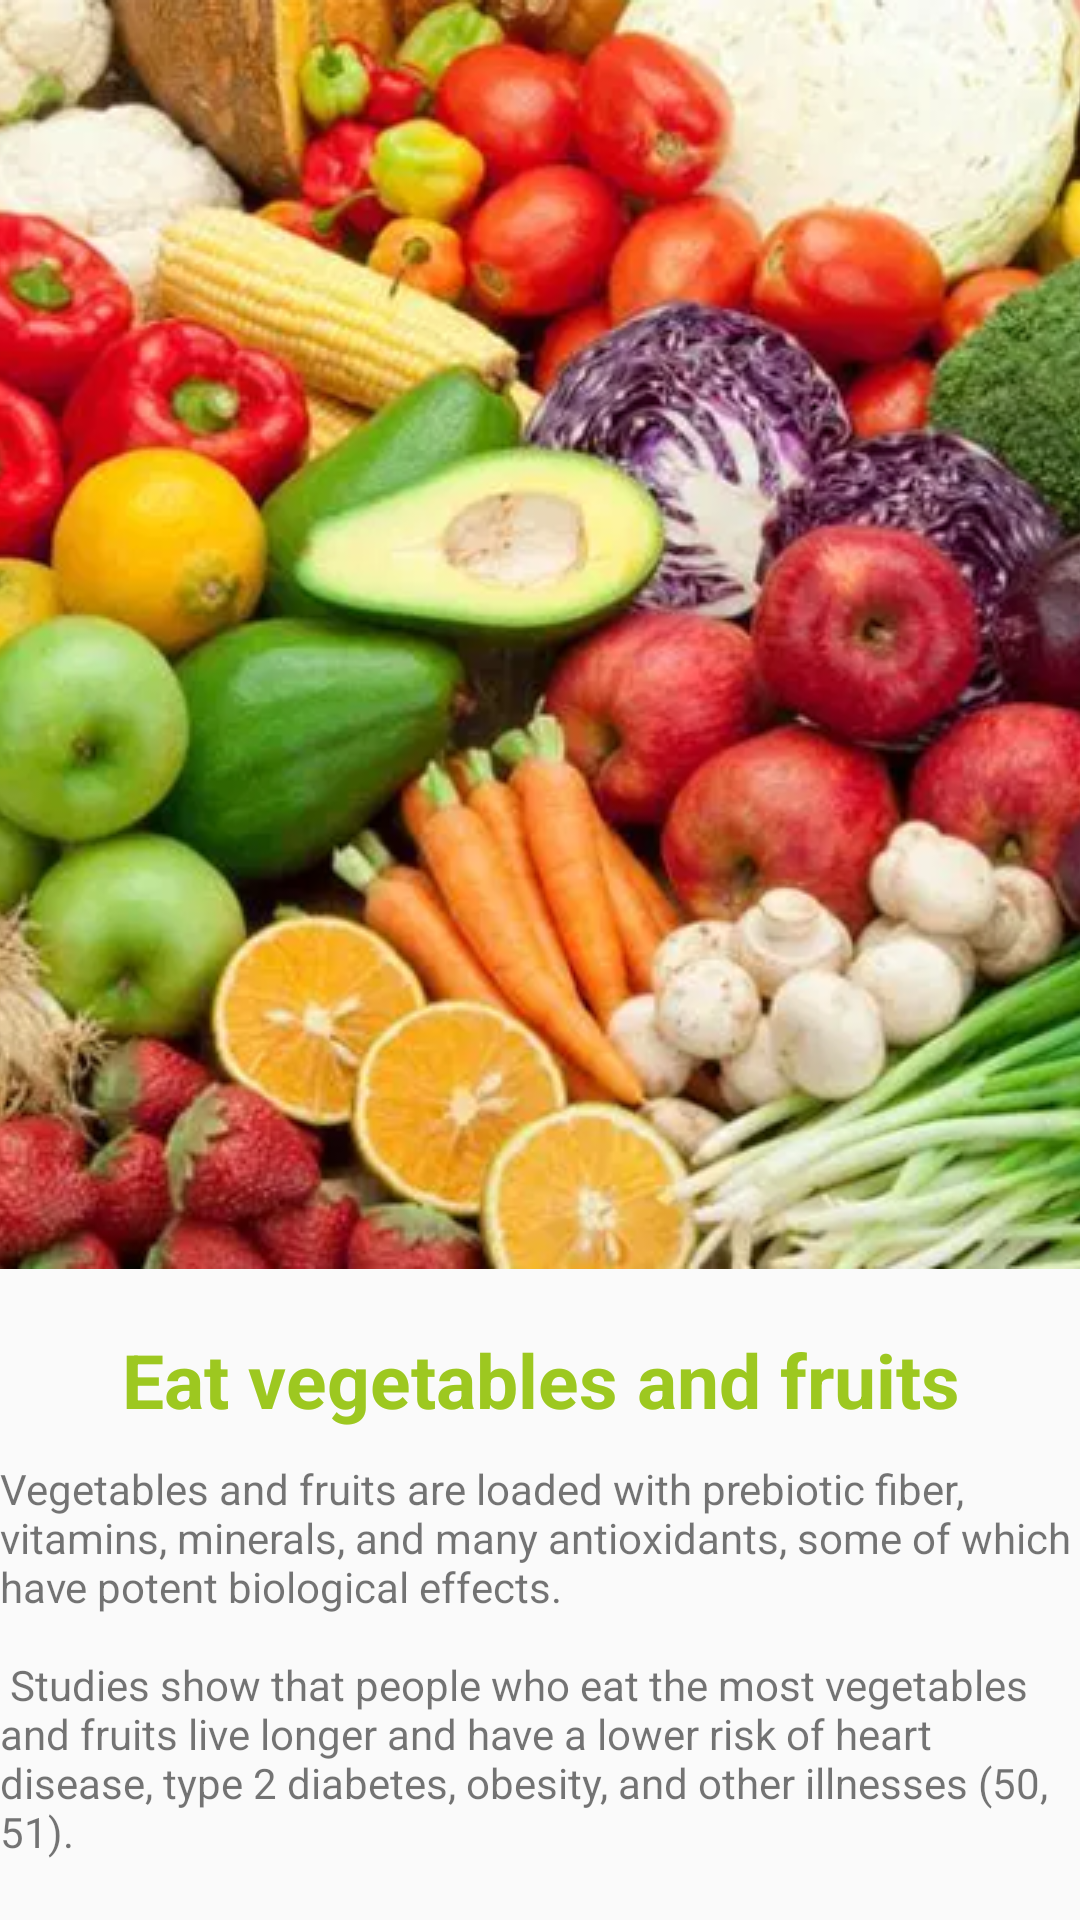

Write the Android layout XML for this screen, with the resource values it uses.
<!-- AndroidManifest.xml: application theme AppTheme -->
<!-- res/layout/activity_vegetable.xml -->
<?xml version="1.0" encoding="utf-8"?>
<LinearLayout xmlns:android="http://schemas.android.com/apk/res/android"
    xmlns:app="http://schemas.android.com/apk/res-auto"
    xmlns:tools="http://schemas.android.com/tools"
    android:layout_width="match_parent"
    android:layout_height="match_parent"
    android:orientation="vertical"
    android:layout_margin="20dp"
    tools:context=".vegetableActivity">

    <ScrollView
        android:layout_width="match_parent"
        android:layout_height="match_parent">
        <LinearLayout
            android:orientation="vertical"
            android:layout_width="match_parent"
            android:layout_height="match_parent">
            <ImageView
                android:layout_width="match_parent"
                android:layout_height="wrap_content"
                android:src="@drawable/vegetable"
                android:scaleType="centerCrop"
                />
            <TextView
                android:textAlignment="center"
                android:layout_marginTop="20dp"
                android:textSize="25sp"
                android:textStyle="bold"
                android:textColor="@color/btnColor"
                android:layout_width="match_parent"
                android:layout_height="wrap_content"
                android:text="Eat vegetables and fruits"
                />
            <TextView
                android:layout_marginTop="10dp"
                android:layout_width="match_parent"
                android:layout_height="wrap_content"
                android:text="@string/vegetable"/>
        </LinearLayout>
    </ScrollView>

</LinearLayout>
<!-- resources referenced by this layout -->
<resources>
  <color name="btnColor">#9dc820</color>
  <!-- drawable vegetable: png bitmap (drawable, 522311 bytes) -->
  <string name="vegetable">Vegetables and fruits are loaded with prebiotic fiber, vitamins, minerals, and many antioxidants, some of which have potent biological effects.\n\n
          Studies show that people who eat the most vegetables and fruits live longer and have a lower risk of heart disease, type 2 diabetes, obesity, and other illnesses (50, 51).</string>
  <style name="AppTheme" parent="Theme.AppCompat.Light.DarkActionBar">
          
          <item name="colorPrimary">@color/colorPrimary</item>
          <item name="colorPrimaryDark">@color/colorPrimaryDark</item>
          <item name="colorAccent">@color/colorAccent</item>
      </style>
  <color name="colorPrimary">#9dc820</color>
  <color name="colorPrimaryDark">#9dc820</color>
  <color name="colorAccent">#03DAC5</color>
</resources>
